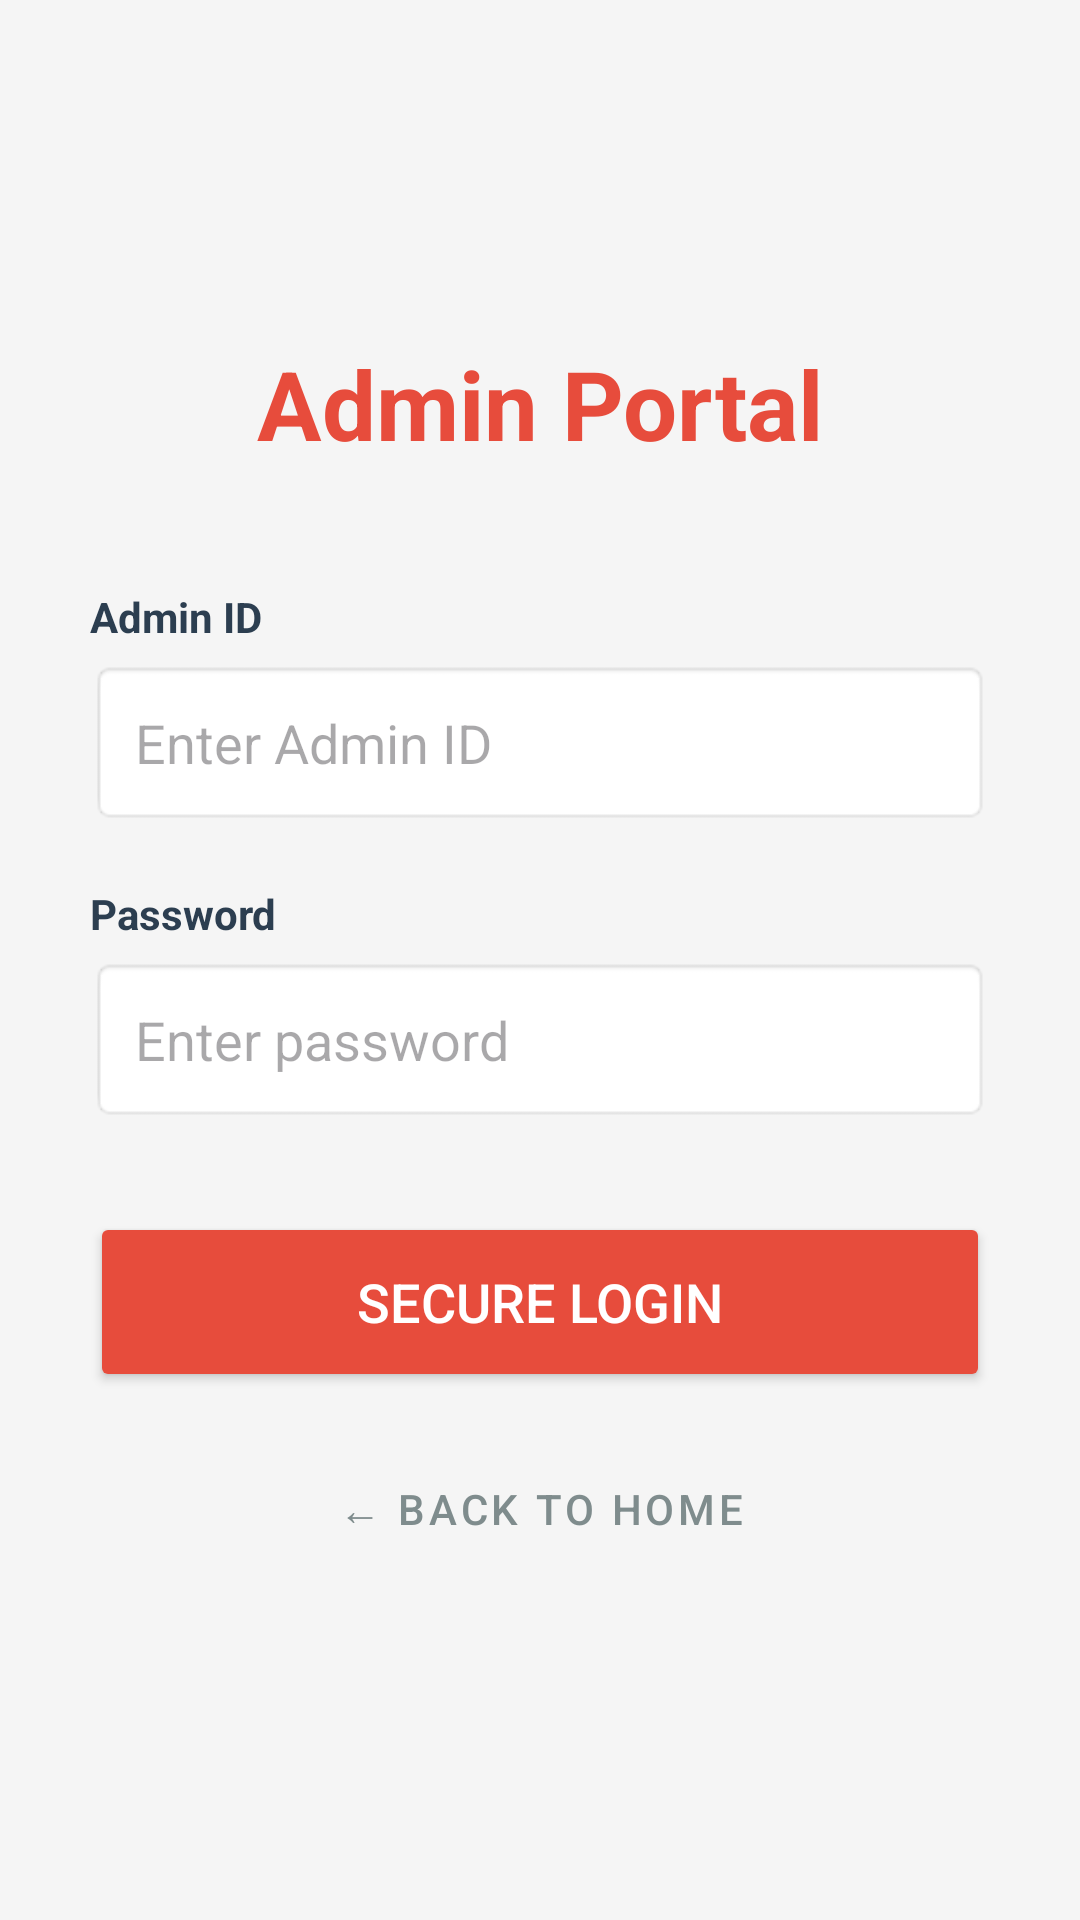

The Android layout XML behind this screen, and the referenced resources:
<!-- AndroidManifest.xml: application theme Theme.Ruhan_2207088_Hospital_Management_System -->
<!-- res/layout/admin_login.xml -->
<?xml version="1.0" encoding="utf-8"?>
<androidx.constraintlayout.widget.ConstraintLayout xmlns:android="http://schemas.android.com/apk/res/android"
    xmlns:app="http://schemas.android.com/apk/res-auto"
    android:layout_width="match_parent"
    android:layout_height="match_parent"
    android:background="#F5F5F5"
    android:padding="30dp">

    <LinearLayout
        android:layout_width="match_parent"
        android:layout_height="wrap_content"
        android:orientation="vertical"
        app:layout_constraintBottom_toBottomOf="parent"
        app:layout_constraintEnd_toEndOf="parent"
        app:layout_constraintStart_toStartOf="parent"
        app:layout_constraintTop_toTopOf="parent">

        <TextView
            android:layout_width="wrap_content"
            android:layout_height="wrap_content"
            android:layout_gravity="center"
            android:layout_marginBottom="40dp"
            android:text="Admin Portal"
            android:textColor="#E74C3C"
            android:textSize="32sp"
            android:textStyle="bold" />

        <TextView
            android:layout_width="wrap_content"
            android:layout_height="wrap_content"
            android:text="Admin ID"
            android:textColor="#2C3E50"
            android:textStyle="bold" />

        <EditText
            android:id="@+id/txtAdminId"
            android:layout_width="match_parent"
            android:layout_height="55dp"
            android:layout_marginTop="5dp"
            android:layout_marginBottom="20dp"
            android:background="@android:drawable/editbox_background"
            android:hint="Enter Admin ID"
            android:inputType="text"
            android:paddingStart="15dp" />

        <TextView
            android:layout_width="wrap_content"
            android:layout_height="wrap_content"
            android:text="Password"
            android:textColor="#2C3E50"
            android:textStyle="bold" />

        <EditText
            android:id="@+id/txtAdminPass"
            android:layout_width="match_parent"
            android:layout_height="55dp"
            android:layout_marginTop="5dp"
            android:layout_marginBottom="30dp"
            android:background="@android:drawable/editbox_background"
            android:hint="Enter password"
            android:inputType="textPassword"
            android:paddingStart="15dp" />

        <Button
            android:id="@+id/btnAdminLogin"
            android:layout_width="match_parent"
            android:layout_height="60dp"
            android:backgroundTint="#E74C3C"
            android:text="Secure Login"
            android:textColor="#FFFFFF"
            android:textSize="18sp"
            app:cornerRadius="8dp" />

        <Button
            android:id="@+id/btnBack"
            style="@style/Widget.MaterialComponents.Button.TextButton"
            android:layout_width="match_parent"
            android:layout_height="wrap_content"
            android:layout_marginTop="15dp"
            android:text="← Back to Home"
            android:textColor="#7F8C8D" />

    </LinearLayout>

</androidx.constraintlayout.widget.ConstraintLayout>
<!-- resources referenced by this layout -->
<resources>
  <style name="Theme.Ruhan_2207088_Hospital_Management_System" parent="Base.Theme.Ruhan_2207088_Hospital_Management_System" />
  <style name="Base.Theme.Ruhan_2207088_Hospital_Management_System" parent="Theme.Material3.DayNight.NoActionBar">
      </style>
</resources>
